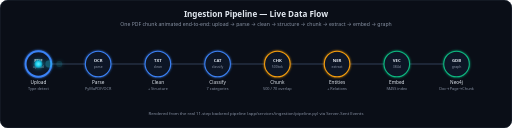
t = 0.00 s
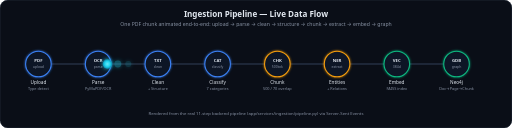
t = 1.32 s
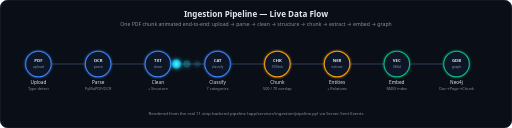
t = 2.64 s
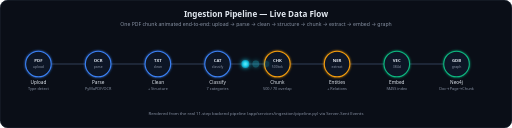
t = 3.96 s
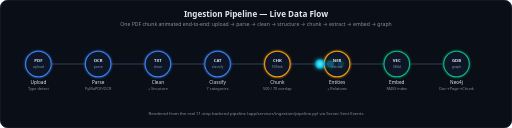
t = 5.39 s
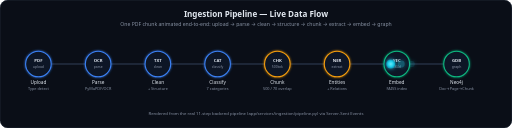
t = 6.74 s

The animated SVG that drew these frames (rendered in a browser with its animation timeline set to each time). Animation: 14 SMIL elements (animate=11,animateMotion=3); one cycle of 8.00 s, repeats indefinitely.

<svg viewBox="0 0 1200 300" xmlns="http://www.w3.org/2000/svg" font-family="'Segoe UI', -apple-system, BlinkMacSystemFont, sans-serif">
  <defs>
    <radialGradient id="chunkGrad" cx="50%" cy="50%" r="50%">
      <stop offset="0%" stop-color="#67e8f9"/>
      <stop offset="55%" stop-color="#22d3ee"/>
      <stop offset="100%" stop-color="#0891b2"/>
    </radialGradient>
    <linearGradient id="trackFlow" x1="0%" y1="0%" x2="100%" y2="0%">
      <stop offset="0%" stop-color="#22d3ee" stop-opacity="0"/>
      <stop offset="50%" stop-color="#22d3ee" stop-opacity="0.9"/>
      <stop offset="100%" stop-color="#22d3ee" stop-opacity="0"/>
    </linearGradient>
    <filter id="glow" x="-150%" y="-150%" width="400%" height="400%">
      <feGaussianBlur stdDeviation="5" result="blur"/>
      <feMerge>
        <feMergeNode in="blur"/>
        <feMergeNode in="SourceGraphic"/>
      </feMerge>
    </filter>
    <filter id="softGlow" x="-80%" y="-80%" width="260%" height="260%">
      <feGaussianBlur stdDeviation="2.2" result="blur"/>
      <feMerge>
        <feMergeNode in="blur"/>
        <feMergeNode in="SourceGraphic"/>
      </feMerge>
    </filter>
  </defs>

  <rect x="0" y="0" width="1200" height="300" rx="18" fill="#0a0e17"/>
  <rect x="0.5" y="0.5" width="1199" height="299" rx="18" fill="none" stroke="#2a3444"/>

  <text x="600" y="40" text-anchor="middle" fill="#e2e8f0" font-size="19" font-weight="600">Ingestion Pipeline — Live Data Flow</text>
  <text x="600" y="61" text-anchor="middle" fill="#8892a4" font-size="12">One PDF chunk animated end-to-end: upload → parse → clean → structure → chunk → extract → embed → graph</text>

  <!-- base track -->
  <line x1="90" y1="150" x2="1070" y2="150" stroke="#1a2234" stroke-width="5" stroke-linecap="round"/>
  <line x1="90" y1="150" x2="1070" y2="150" stroke="#2a3444" stroke-width="1" stroke-linecap="round"/>

  <!-- animated flowing energy dashes -->
  <line x1="90" y1="150" x2="1070" y2="150" stroke="url(#trackFlow)" stroke-width="5" stroke-linecap="round" stroke-dasharray="26 40" opacity="0.85">
    <animate attributeName="stroke-dashoffset" from="0" to="-660" dur="3.2s" repeatCount="indefinite"/>
  </line>

  <!-- Nodes -->
  <!-- 1 PDF -->
  <g>
    <circle cx="90" cy="150" r="30" fill="#111827" stroke="#3b82f6" stroke-width="2.5" filter="url(#softGlow)">
      <animate attributeName="stroke-width" values="4.5;2.5;2.5" dur="8s" begin="0s" repeatCount="indefinite" keyTimes="0;0.05;1" calcMode="linear"/>
    </circle>
    <text x="90" y="146" text-anchor="middle" fill="#e2e8f0" font-size="10" font-weight="700">PDF</text>
    <text x="90" y="159" text-anchor="middle" fill="#8892a4" font-size="8">upload</text>
    <text x="90" y="196" text-anchor="middle" fill="#e2e8f0" font-size="11">Upload</text>
    <text x="90" y="211" text-anchor="middle" fill="#8892a4" font-size="9">Type detect</text>
  </g>

  <!-- 2 Parse/OCR -->
  <g>
    <circle cx="230" cy="150" r="30" fill="#111827" stroke="#3b82f6" stroke-width="2.5" filter="url(#softGlow)">
      <animate attributeName="stroke-width" values="2.5;2.5;4.5;2.5" dur="8s" begin="0s" repeatCount="indefinite" keyTimes="0;0.09;0.143;0.2" calcMode="linear"/>
    </circle>
    <text x="230" y="146" text-anchor="middle" fill="#e2e8f0" font-size="10" font-weight="700">OCR</text>
    <text x="230" y="159" text-anchor="middle" fill="#8892a4" font-size="8">parse</text>
    <text x="230" y="196" text-anchor="middle" fill="#e2e8f0" font-size="11">Parse</text>
    <text x="230" y="211" text-anchor="middle" fill="#8892a4" font-size="9">PyMuPDF/OCR</text>
  </g>

  <!-- 3 Clean -->
  <g>
    <circle cx="370" cy="150" r="30" fill="#111827" stroke="#3b82f6" stroke-width="2.5" filter="url(#softGlow)">
      <animate attributeName="stroke-width" values="2.5;2.5;4.5;2.5" dur="8s" begin="0s" repeatCount="indefinite" keyTimes="0;0.23;0.286;0.34" calcMode="linear"/>
    </circle>
    <text x="370" y="146" text-anchor="middle" fill="#e2e8f0" font-size="10" font-weight="700">TXT</text>
    <text x="370" y="159" text-anchor="middle" fill="#8892a4" font-size="8">clean</text>
    <text x="370" y="196" text-anchor="middle" fill="#e2e8f0" font-size="11">Clean</text>
    <text x="370" y="211" text-anchor="middle" fill="#8892a4" font-size="9">+ Structure</text>
  </g>

  <!-- 4 Classify -->
  <g>
    <circle cx="510" cy="150" r="30" fill="#111827" stroke="#3b82f6" stroke-width="2.5" filter="url(#softGlow)">
      <animate attributeName="stroke-width" values="2.5;2.5;4.5;2.5" dur="8s" begin="0s" repeatCount="indefinite" keyTimes="0;0.37;0.429;0.48" calcMode="linear"/>
    </circle>
    <text x="510" y="146" text-anchor="middle" fill="#e2e8f0" font-size="10" font-weight="700">CAT</text>
    <text x="510" y="159" text-anchor="middle" fill="#8892a4" font-size="8">classify</text>
    <text x="510" y="196" text-anchor="middle" fill="#e2e8f0" font-size="11">Classify</text>
    <text x="510" y="211" text-anchor="middle" fill="#8892a4" font-size="9">7 categories</text>
  </g>

  <!-- 5 Chunk -->
  <g>
    <circle cx="650" cy="150" r="30" fill="#111827" stroke="#f59e0b" stroke-width="2.5" filter="url(#softGlow)">
      <animate attributeName="stroke-width" values="2.5;2.5;4.5;2.5" dur="8s" begin="0s" repeatCount="indefinite" keyTimes="0;0.51;0.571;0.62" calcMode="linear"/>
    </circle>
    <text x="650" y="146" text-anchor="middle" fill="#e2e8f0" font-size="10" font-weight="700">CHK</text>
    <text x="650" y="159" text-anchor="middle" fill="#8892a4" font-size="8">500tok</text>
    <text x="650" y="196" text-anchor="middle" fill="#e2e8f0" font-size="11">Chunk</text>
    <text x="650" y="211" text-anchor="middle" fill="#8892a4" font-size="9">500 / 70 overlap</text>
  </g>

  <!-- 6 Extract -->
  <g>
    <circle cx="790" cy="150" r="30" fill="#111827" stroke="#f59e0b" stroke-width="2.5" filter="url(#softGlow)">
      <animate attributeName="stroke-width" values="2.5;2.5;4.5;2.5" dur="8s" begin="0s" repeatCount="indefinite" keyTimes="0;0.66;0.714;0.76" calcMode="linear"/>
    </circle>
    <text x="790" y="146" text-anchor="middle" fill="#e2e8f0" font-size="10" font-weight="700">NER</text>
    <text x="790" y="159" text-anchor="middle" fill="#8892a4" font-size="8">extract</text>
    <text x="790" y="196" text-anchor="middle" fill="#e2e8f0" font-size="11">Entities</text>
    <text x="790" y="211" text-anchor="middle" fill="#8892a4" font-size="9">+ Relations</text>
  </g>

  <!-- 7 Embed/FAISS -->
  <g>
    <circle cx="930" cy="150" r="30" fill="#111827" stroke="#10b981" stroke-width="2.5" filter="url(#softGlow)">
      <animate attributeName="stroke-width" values="2.5;2.5;4.5;2.5" dur="8s" begin="0s" repeatCount="indefinite" keyTimes="0;0.8;0.857;0.9" calcMode="linear"/>
    </circle>
    <text x="930" y="146" text-anchor="middle" fill="#e2e8f0" font-size="10" font-weight="700">VEC</text>
    <text x="930" y="159" text-anchor="middle" fill="#8892a4" font-size="8">384d</text>
    <text x="930" y="196" text-anchor="middle" fill="#e2e8f0" font-size="11">Embed</text>
    <text x="930" y="211" text-anchor="middle" fill="#8892a4" font-size="9">FAISS index</text>
  </g>

  <!-- 8 Neo4j Graph -->
  <g>
    <circle cx="1070" cy="150" r="30" fill="#111827" stroke="#10b981" stroke-width="2.5" filter="url(#softGlow)">
      <animate attributeName="stroke-width" values="2.5;2.5;4.5" dur="8s" begin="0s" repeatCount="indefinite" keyTimes="0;0.94;1" calcMode="linear"/>
      <animate attributeName="r" values="30;30;34;30" dur="8s" begin="0s" repeatCount="indefinite" keyTimes="0;0.94;0.97;1" calcMode="linear"/>
    </circle>
    <text x="1070" y="146" text-anchor="middle" fill="#e2e8f0" font-size="10" font-weight="700">GDB</text>
    <text x="1070" y="159" text-anchor="middle" fill="#8892a4" font-size="8">graph</text>
    <text x="1070" y="196" text-anchor="middle" fill="#e2e8f0" font-size="11">Neo4j</text>
    <text x="1070" y="211" text-anchor="middle" fill="#8892a4" font-size="9">Doc→Page→Chunk</text>
  </g>

  <!-- comet tail echoes -->
  <circle r="7" fill="#22d3ee" opacity="0.18" filter="url(#glow)">
    <animateMotion dur="8s" begin="-0.4s" repeatCount="indefinite" keyPoints="0;0.1428;0.2857;0.4285;0.5714;0.7142;0.857;1" keyTimes="0;0.1428;0.2857;0.4285;0.5714;0.7142;0.857;1" calcMode="linear" path="M90,150 L230,150 L370,150 L510,150 L650,150 L790,150 L930,150 L1070,150"/>
  </circle>
  <circle r="8" fill="#22d3ee" opacity="0.35" filter="url(#glow)">
    <animateMotion dur="8s" begin="-0.2s" repeatCount="indefinite" keyPoints="0;0.1428;0.2857;0.4285;0.5714;0.7142;0.857;1" keyTimes="0;0.1428;0.2857;0.4285;0.5714;0.7142;0.857;1" calcMode="linear" path="M90,150 L230,150 L370,150 L510,150 L650,150 L790,150 L930,150 L1070,150"/>
  </circle>

  <!-- main animated data chunk -->
  <g filter="url(#glow)">
    <circle r="11" fill="url(#chunkGrad)">
      <animateMotion dur="8s" begin="0s" repeatCount="indefinite" keyPoints="0;0.1428;0.2857;0.4285;0.5714;0.7142;0.857;1" keyTimes="0;0.1428;0.2857;0.4285;0.5714;0.7142;0.857;1" calcMode="linear" path="M90,150 L230,150 L370,150 L510,150 L650,150 L790,150 L930,150 L1070,150"/>
      <animate attributeName="r" values="9;12;9" dur="1s" repeatCount="indefinite"/>
    </circle>
  </g>

  <text x="600" y="270" text-anchor="middle" fill="#8892a4" font-size="10">Rendered from the real 11-step backend pipeline (app/services/ingestion/pipeline.py) via Server-Sent Events</text>
</svg>
